Photos from the image-classification dataset "skripsi" in the GitHub repository dedihkurnia/skripsi. Its 12 classes are: gymnocalycium mihanovichii var. filadelfiense, p.leninghausii cv. albispina, Coryphantha laui, Coryphantha laui 22, Echinopsis peruviana, Gymnocalycium baldianum, Gymnocalycium mihanovichii, Mammillaria spinosissima f r, Opuntia microdasys, Parodia leninghausii, Parodia leungsi, Parodia leninghausii albispina.

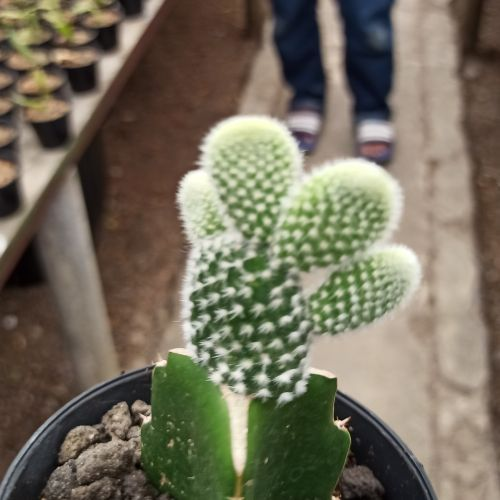
Label: Opuntia microdasys

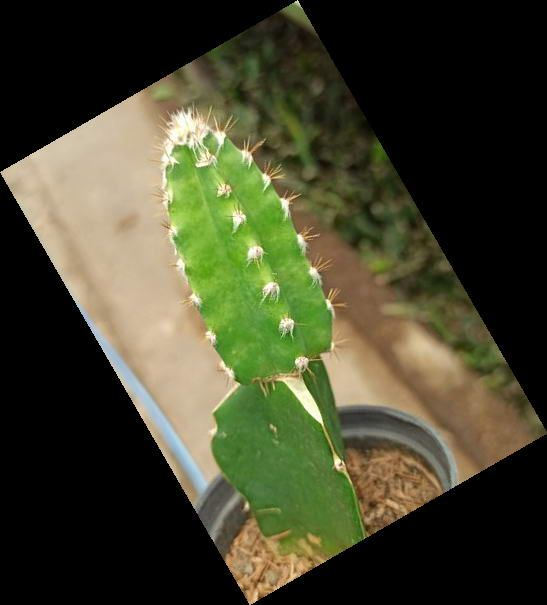
Label: Echinopsis peruviana

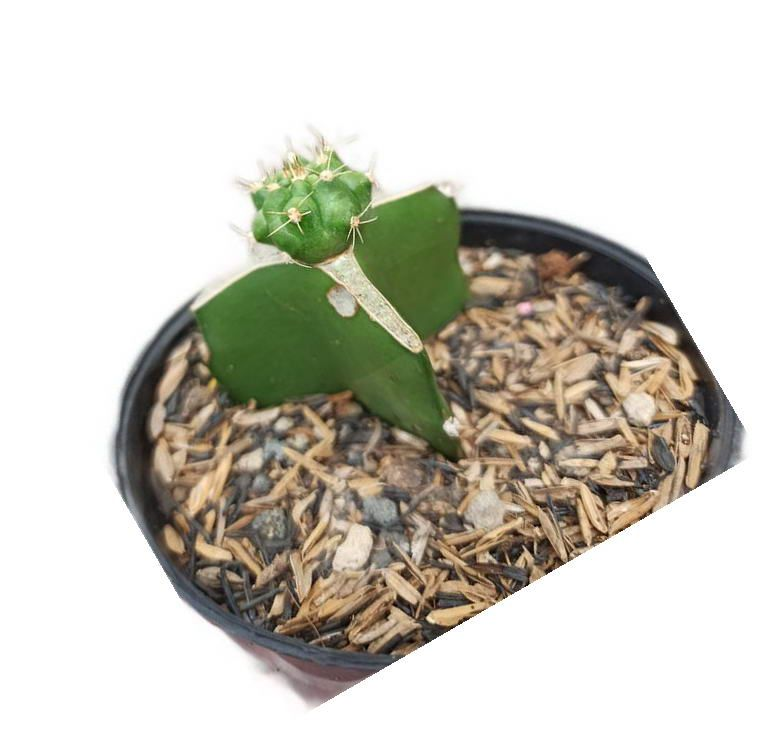
Label: Gymnocalycium baldianum

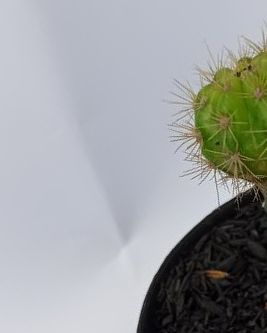
Label: gymnocalycium mihanovichii var. filadelfiense

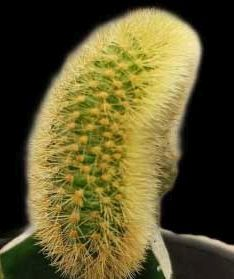
Label: Parodia leninghausii

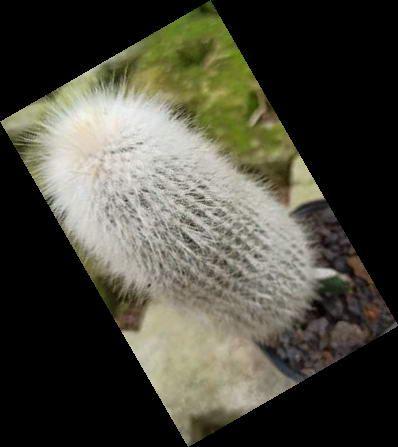
Label: Parodia leninghausii albispina
